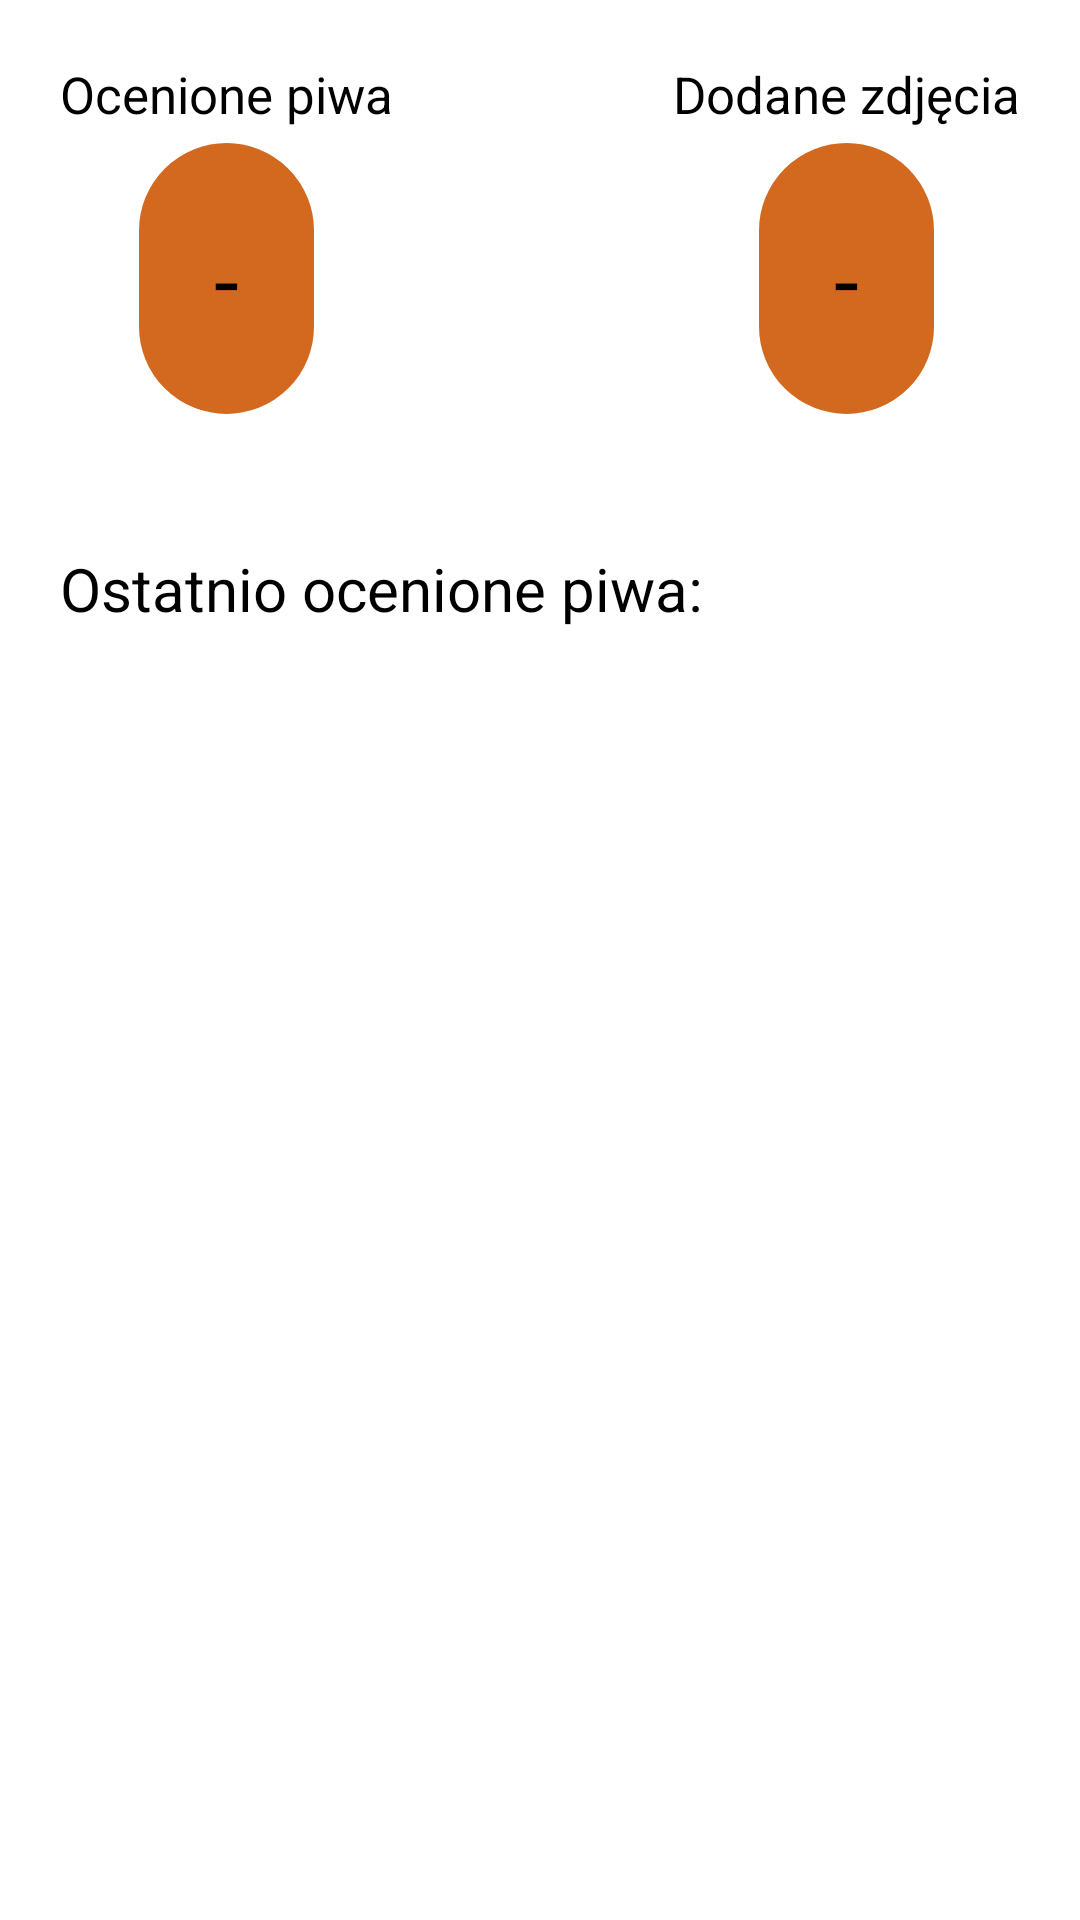

The Android layout XML behind this screen, and the referenced resources:
<!-- AndroidManifest.xml: application theme Theme.Beerapp -->
<!-- res/layout/fragment_logged.xml -->
<?xml version="1.0" encoding="utf-8"?>
<androidx.constraintlayout.widget.ConstraintLayout xmlns:android="http://schemas.android.com/apk/res/android"
    xmlns:app="http://schemas.android.com/apk/res-auto"
    xmlns:tools="http://schemas.android.com/tools"
    android:layout_width="match_parent"
    android:layout_height="match_parent"
    android:orientation="horizontal"
    tools:context=".LoggedFragment">
    <LinearLayout
        app:layout_constraintLeft_toLeftOf="parent"
        app:layout_constraintRight_toRightOf="parent"
        app:layout_constraintBottom_toBottomOf="parent"
        app:layout_constraintTop_toTopOf="parent"
        android:layout_width="match_parent"
        android:layout_height="match_parent"
        android:orientation="vertical">
<LinearLayout
    android:layout_width="match_parent"
    android:layout_weight="0.4"
    app:layout_constraintEnd_toEndOf="parent"
    app:layout_constraintLeft_toLeftOf="parent"
    app:layout_constraintRight_toRightOf="parent"
    app:layout_constraintStart_toStartOf="parent"
    app:layout_constraintTop_toTopOf="parent"
    android:layout_height="0dp">
    <RelativeLayout
        android:id="@+id/userinfo"
        android:layout_width="match_parent"
        android:layout_height="match_parent"
        android:orientation="horizontal"
        android:padding="20dp"
        app:layout_constraintEnd_toEndOf="parent"
        app:layout_constraintLeft_toLeftOf="parent"
        app:layout_constraintRight_toRightOf="parent"
        app:layout_constraintStart_toStartOf="parent"
        app:layout_constraintTop_toTopOf="parent">

        <LinearLayout
            android:layout_width="wrap_content"
            android:layout_height="wrap_content"
            android:layout_alignParentLeft="true"
            android:orientation="vertical"
            >
            <TextView
                android:text="Ocenione piwa"
                android:textSize="17dp"
                android:layout_marginBottom="5dp"
                android:layout_width="wrap_content"
                android:layout_height="wrap_content"
                />
            <TextView
                android:id="@+id/reviewNumber"
                android:padding="25dp"
                android:background="@drawable/tagitemadded"
                android:layout_width="wrap_content"
                android:layout_height="wrap_content"
                android:layout_gravity="center"
                android:text="-"
                android:textSize="30sp"
            />
        </LinearLayout>
    <LinearLayout
        android:layout_width="wrap_content"
        android:layout_height="wrap_content"
        android:orientation="vertical"
        android:layout_alignParentRight="true"
        >

        <TextView
            android:text="Dodane zdjęcia"
            android:textSize="17dp"
            android:layout_marginBottom="5dp"
            android:layout_width="wrap_content"
            android:layout_height="wrap_content"
            />

    <TextView
            android:id="@+id/photoNumber"
            android:padding="25dp"
            android:background="@drawable/tagitemadded"
            android:layout_width="wrap_content"
            android:layout_height="wrap_content"
            android:text="-"
            android:layout_gravity="center"
            android:textSize="30sp"
            />
    </LinearLayout>

    </RelativeLayout>
</LinearLayout>
    <LinearLayout
        android:id="@+id/linearLayout2"
        android:layout_width="match_parent"
        android:layout_height="0dp"
        android:layout_weight="1"
        android:orientation="vertical"
        app:layout_constraintEnd_toEndOf="parent"
        app:layout_constraintLeft_toLeftOf="parent"
        app:layout_constraintRight_toRightOf="parent"
        app:layout_constraintStart_toStartOf="parent"
        app:layout_constraintTop_toBottomOf="@+id/userinfo">

        <TextView
            android:layout_width="wrap_content"
            android:layout_height="wrap_content"
            android:layout_marginLeft="20dp"
            android:text="Ostatnio ocenione piwa:"
            android:id="@+id/beertext"
            android:textSize="20sp" />

        <Button
            android:layout_width="wrap_content"
            android:layout_height="wrap_content"
            android:layout_marginTop="100dp"
            android:textSize="15dp"
            android:layout_gravity="center"
            android:visibility="gone"
            android:id="@+id/retrybutton"
            android:text="Spróbuj Połączyć ponownie"
            />

        <ScrollView
            android:id="@+id/scroll"
            android:layout_width="match_parent"
            android:layout_height="0dp"
            android:layout_weight="1"
            android:orientation="vertical"
            app:layout_constraintBottom_toBottomOf="parent"
            app:layout_constraintEnd_toEndOf="parent"
            app:layout_constraintLeft_toLeftOf="parent"
            app:layout_constraintRight_toRightOf="parent"
            app:layout_constraintStart_toStartOf="parent"
            app:layout_constraintTop_toTopOf="parent">

            <LinearLayout
                android:id="@+id/lastreviewed"
                android:layout_width="match_parent"
                android:layout_height="wrap_content"
                android:orientation="vertical"
                app:layout_constraintBottom_toBottomOf="parent"
                app:layout_constraintEnd_toEndOf="parent"
                app:layout_constraintLeft_toLeftOf="parent"
                app:layout_constraintRight_toRightOf="parent"
                app:layout_constraintStart_toStartOf="parent"
                app:layout_constraintTop_toTopOf="parent" />

        </ScrollView>
    </LinearLayout>
    </LinearLayout>

    <ProgressBar
        android:id="@+id/progressBar2"
        style="?android:attr/progressBarStyleLarge"
        android:layout_width="100dp"
        android:layout_height="100dp"
        android:indeterminate="true"
        android:indeterminateTint="@color/chocolate"
        android:visibility="gone"
        app:layout_constraintBaseline_toTopOf="parent"
        app:layout_constraintBottom_toBottomOf="parent"
        app:layout_constraintEnd_toEndOf="parent"
        app:layout_constraintLeft_toLeftOf="parent"
        app:layout_constraintRight_toRightOf="parent"
        app:layout_constraintStart_toStartOf="parent"
        app:layout_constraintTop_toTopOf="parent" />

</androidx.constraintlayout.widget.ConstraintLayout>
<!-- resources referenced by this layout -->
<resources>
  <color name="chocolate">#d2691e</color>
  <!-- drawable tagitemadded (drawable) -->
  <?xml version="1.0" encoding="UTF-8"?>
  <shape xmlns:android="http://schemas.android.com/apk/res/android">
      <corners
          android:bottomLeftRadius="30dp"
          android:bottomRightRadius="30dp"
          android:topLeftRadius="30dp"
          android:topRightRadius="30dp" />
      <solid android:color="@color/chocolate" />
  
      <stroke
          android:width="5dp"
          android:color="@color/chocolate" />
  
      <padding
          android:bottom="1dp"
          android:left="1dp"
          android:right="1dp"
          android:top="1dp" /></shape>
  <style name="Theme.Beerapp" parent="Theme.MaterialComponents.DayNight.DarkActionBar">
          
          <item name="colorPrimary">@color/chocolate</item>
          <item name="colorPrimaryVariant">@color/chocolate</item>
          <item name="colorOnPrimary">@color/black</item>
          
          <item name="colorSecondary">@color/chocolate</item>
          <item name="colorSecondaryVariant">@color/lightergray</item>
          <item name="colorOnSecondary">@color/black</item>
          <item name="android:textColor">@color/black</item>
          
          <item name="android:statusBarColor" tools:targetApi="l">?attr/colorPrimaryVariant</item>
          
      </style>
  <color name="black">#FF000000</color>
  <color name="lightergray">#D9D9D9</color>
</resources>
